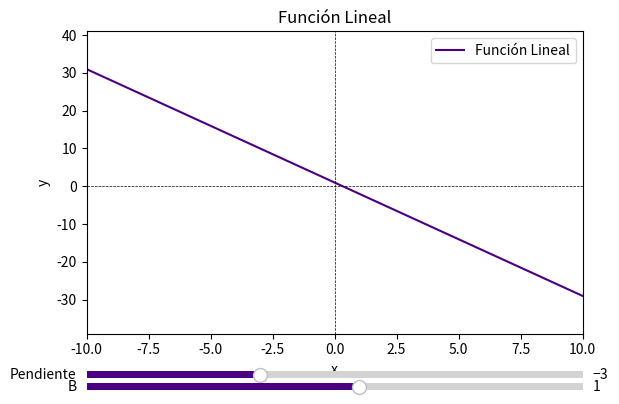

Here is the Python script that generated this plot:
import numpy as np
import matplotlib.pyplot as plt
from matplotlib.widgets import Slider

# Parámetros iniciales
a, b, c = 2, -3, 1
x = np.linspace(-10, 10, 400)

# Función lineal
def lineal(x, pendiente, b):
    return pendiente * x + b

# Graficar función lineal
fig, ax = plt.subplots()
plt.subplots_adjust(left=0.125, bottom=0.25)
line, = ax.plot(x, lineal(x, b, c), label='Función Lineal', color='indigo')
plt.axhline(0, color='black', linewidth=0.5, linestyle='--')
plt.axvline(0, color='black', linewidth=0.5, linestyle='--')
plt.legend()
ax.set_title("Función Lineal")
ax.set_xlabel('x')
ax.set_ylabel('y')

#Ajustar límites de los ejes para centrar la gráfica
ax.set_xlim(-10, 10)
ax.set_ylim(min(lineal(x, b, c)) - 10, max(lineal(x, b, c)) + 10)

# Ajustar espacio para sliders
axcolor = 'lightgoldenrodyellow'
axpendiente = plt.axes([0.125, 0.15, 0.775, 0.03], facecolor=axcolor)
axb = plt.axes([0.125, 0.125, 0.775, 0.03], facecolor=axcolor)

# Sliders para ajustar la pendiente y el intercepto
pendiente_slider = Slider(
    ax=axpendiente,
    label='Pendiente',
    valmin=-10,
    valmax=10,
    valinit=b,
    facecolor='indigo'
)

b_slider = Slider(
    ax=axb,
    label='B',
    valmin=-10,
    valmax=10,
    valinit=c,
    facecolor='indigo'
)

# Función que se ejecuta cuando se cambian los sliders
def update(val):
    pendiente = pendiente_slider.val
    b = b_slider.val
    line.set_ydata(lineal(x, pendiente, b))
    fig.canvas.draw_idle()

pendiente_slider.on_changed(update)
b_slider.on_changed(update)

plt.show()